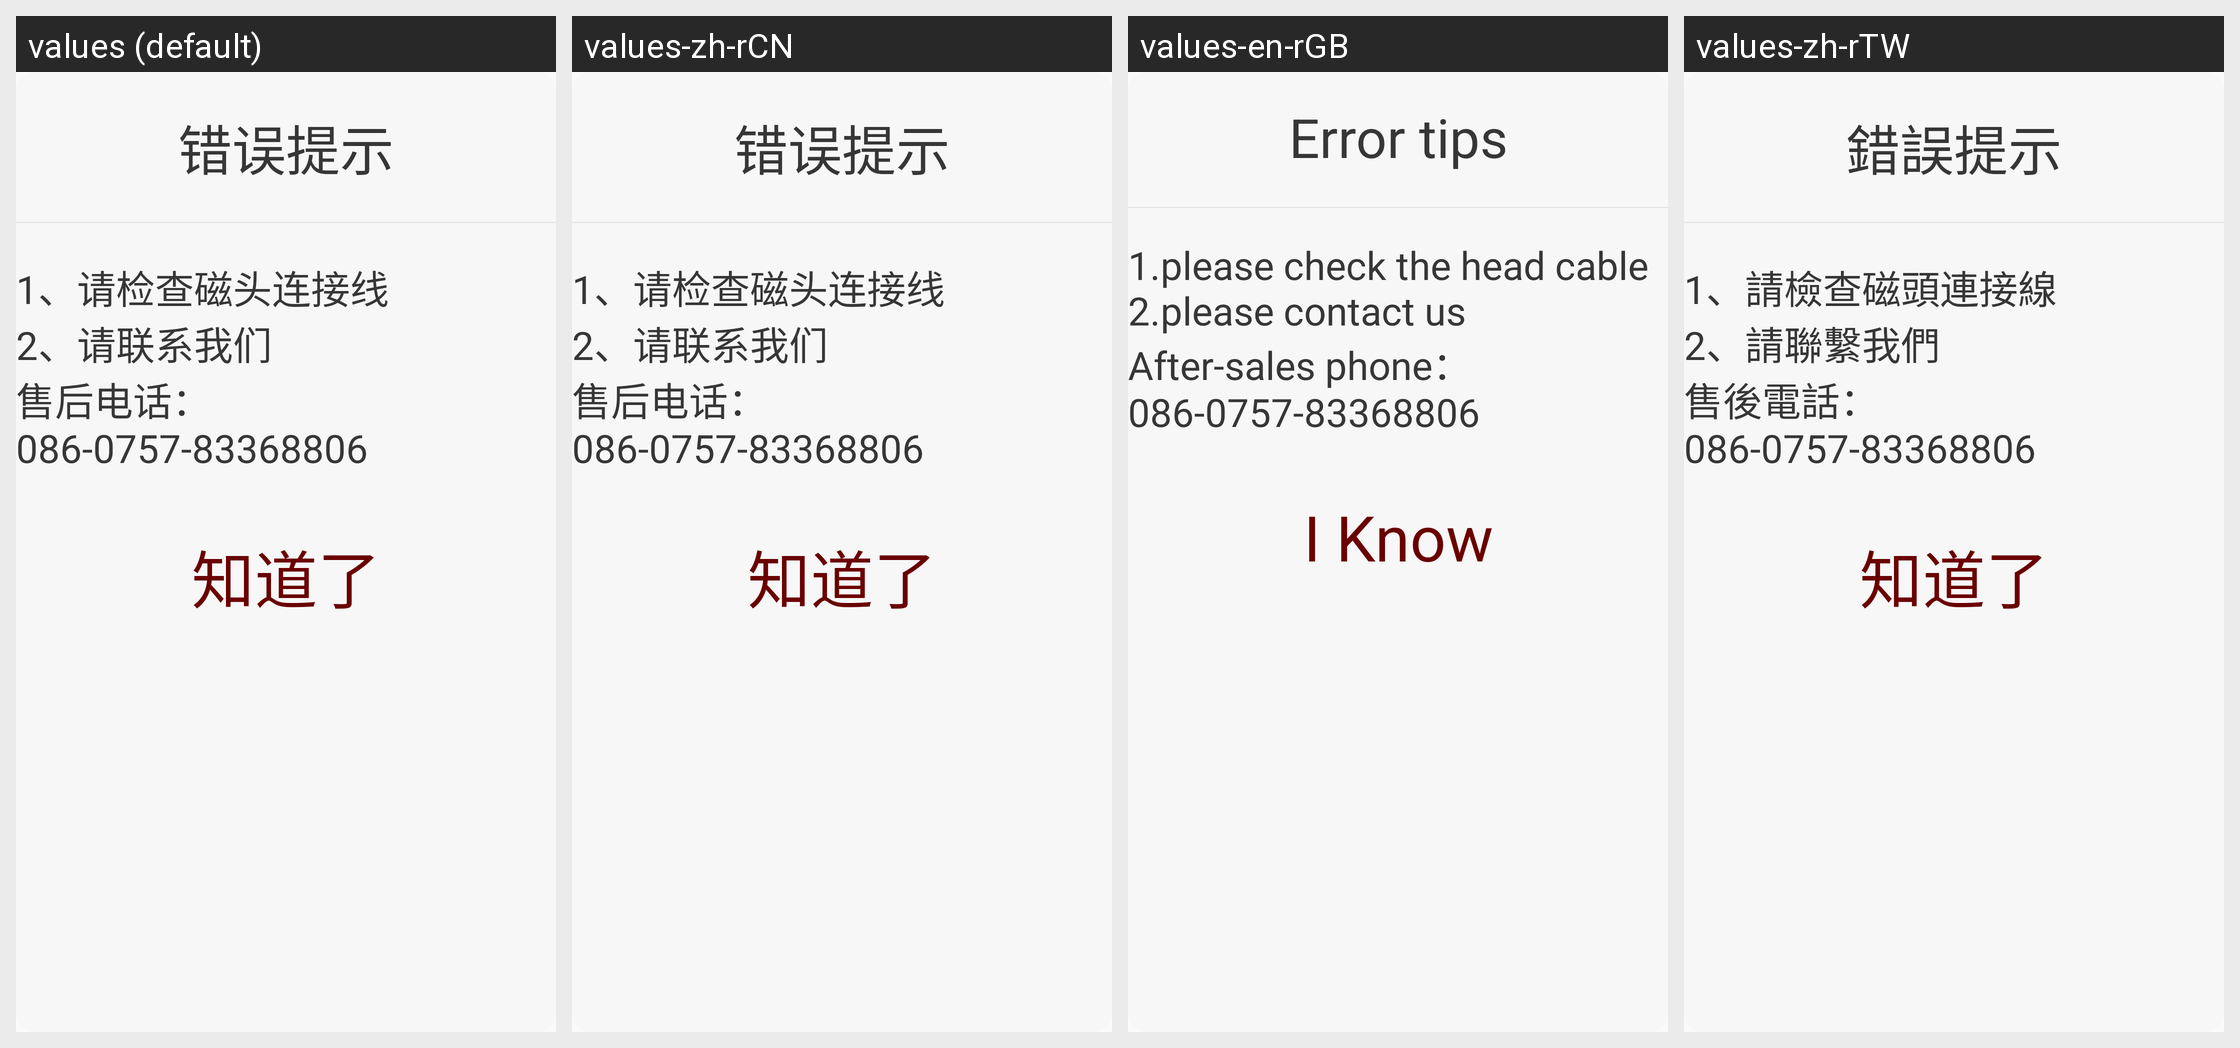

The Android screen above is rendered under several locales of the same app. Produce the string resources it draws, with the default and per-locale values.
Android screen res/layout/layout_error_dialog.xml rendered under 4 locales, left to right: values (default), values-zh-rCN, values-en-rGB, values-zh-rTW. Device: Nexus 5 (rendered at 1080×1920; each locale shown at half size, 540×960, under a caption strip naming it); theme AppThemeFull.
Strings drawn on this screen, with the default value and each locale's value (text and hints the layout hard-codes, and strings that could not be matched under every locale, appear in the picture but are not listed):

error_tips
  values: 错误提示
  values-zh-rCN: 错误提示
  values-en-rGB: Error tips
  values-zh-rTW: 錯誤提示

error_text
  values: 1、请检查磁头连接线
      2、请联系我们
      售后电话：086-0757-83368806
  values-zh-rCN: 1、请检查磁头连接线
      2、请联系我们
      售后电话：086-0757-83368806
  values-en-rGB: 1.please check the head cable
      2.please contact us
      After-sales phone：086-0757-83368806
  values-zh-rTW: 1、請檢查磁頭連接線
      2、請聯繫我們
      售後電話：086-0757-83368806

i_know
  values: 知道了
  values-zh-rCN: 知道了
  values-en-rGB: I Know
  values-zh-rTW: 知道了
